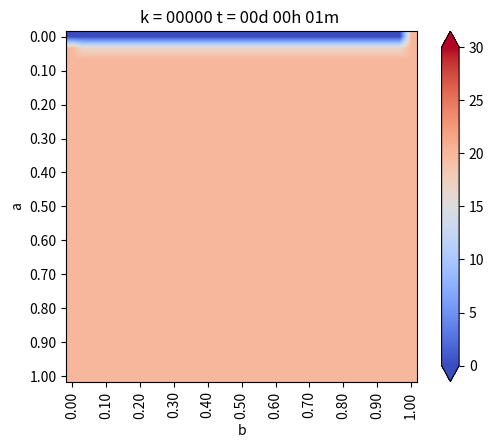

The script that saved this image: (Note: this script raises an exception after producing the figure.)
# -*- coding: utf-8 -*-
"""
Created on Thu Nov  5 18:59:45 2020

[redacted]
"""

# -----------------------------------------
# CASO 3
# -----------------------------------------
from matplotlib.pylab import *
from matplotlib import cm


# Definiciones geometricas
a = 1.     #alto del dominio
b = 1.     #ancho del dominio

Nx = 30    #numero de intervalos en X
Ny = 30    #numero de intervalos en Y

dx = b/Nx  #discretizacion espacial en x
dy = a/Ny  #discretizacion espacial en y


if dx != dy:
    print("Error dx != dy")
    exit(-1)

h = dx

#Funciones de conveniencia para calcular las coordenadas del punto(1,j)

def coords(i,j):
    return (dx*i, dy*j)

def imshowbien(u):
    imshow(u.T[Nx::-1,:],cmap=cm.coolwarm, interpolation='bilinear')
    cbar = colorbar(extend='both', cmap=cm.coolwarm)
    ticks = arange(0,35,5)
    ticks_Text=["{}°".format(deg) for deg in ticks]
    cbar.set_ticks(ticks)
    cbar.set_ticklabels(ticks_Text)
    clim(0, 30)
    
    xlabel('b')
    ylabel('a')
    xTicks_N = arange(0, Nx+1, 3)
    yTicks_N = arange(0, Ny+1, 3)
    xTicks =[coords(i,0)[0] for i in xTicks_N]
    yTicks =[coords(0,i)[1] for i in yTicks_N]
    xTicks_Text = ["{0:.2f}".format(tick) for tick in xTicks]
    yTicks_Text = ["{0:.2f}".format(tick) for tick in yTicks]
    xticks(xTicks_N,xTicks_Text, rotation='vertical')
    yticks(yTicks_N,yTicks_Text)
    margins(0.2)
    subplots_adjust(bottom=0.15)
    
    
u_k = zeros((Nx+1,Ny+1),dtype=double)
u_km1 = zeros((Nx+1,Ny+1),dtype=double)

#Condicion de borde inicial
u_k[:,:] = 20. #20 grados inicial en todas partes

#Parametros del problema (hierro)
dt = 0.01   #s
K = 79.5
c = 450.    #
rho = 7800.
alpha = K*dt/(c*rho*dx**2)

#informar cosas interesantes
print(f"dt = {dt}")
print(f"dx = {dx}")
print(f"K = {K}")
print(f"c = {c}")
print(f"rho = {rho}")
print(f"alpha = {alpha}")

#Loop en el tiempo
minuto = 60.
hora = 3600.
dia = 24 * 3600

dt = 1*minuto
dnext_t = 0.5*hora

next_t = 0
framenum = 0

T = 1*dia
Days = 1*T 


def truncate(n, decimals=0):
    multiplier = 10 ** decimals
    return int(n * multiplier) / multiplier


#Vectores para acumular la t° en Puntos Interesantes
p1=zeros(int32(Days/dt))     
p2=zeros(int32(Days/dt))  
p3=zeros(int32(Days/dt)) 

#Loop en el tiempo K
for k in range(int32(Days/dt)):
    t = dt*(k+1)
    dias = truncate(t/dia,0)
    horas = truncate((t-dias*dia)/hora,0)
    minutos = truncate((t-dias*dia-horas*hora)/minuto,0)
    titulo = "k = {0:05.0f}".format(k) + " t = {0:02.0f}d {1:02.0f}h {2:02.0f}m ".format(dias, horas, minutos)
    print(titulo)
    
    
    #CB esenciales, se repiten en cada iteración
    u_k[0,:] = 20.   #Borde izquierdo
    u_k[:,0] = 20.   #Borde inferior
    u_k[:, -1] = 0.  #Borde superior
    u_k[-1,:] = 20.   #Borde derecho
    
    
    
    #Loop en el espacio i = 1 ...... n-1
    for i in range(1,Nx):
        for j in range(1,Ny):
            #Algoritmo de diferencia finitas 2-D para difusión
            nabla_u_k = (u_k[i-1, j] + u_k[i+1,j] + u_k[i, j-1] + u_k[i, j+1] - 4*u_k[i,j]) / h**2
            
            #Forward Euler
            u_km1[i,j] = u_k[i,j] + alpha*nabla_u_k
    
    #Avanzar la solución a k+1
    u_k = u_km1
    
    
    #CB denuevo, para asegurar cumpliemiento
    u_k[0,:] = 20.   #Borde izquierdo
    u_k[:,0] = 20.   #Borde inferior
    u_k[:, -1] = 0.  #Borde superior
    u_k[-1,:] = 20.   #Borde derecho 
    
    if t > next_t:
        figure(1)
        imshowbien(u_k)
        title(titulo)
        savefig("caso_3/frame_{0:04.0f}.png".format(framenum))
        framenum += 1
        next_t += dnext_t
        close(1)
        
        
    #Puntos para la evolución de la temperatura en el tiempo:
    p1[k]=u_k[int(Nx/2),int(Ny/2)]     #(a/2; b/2)
    p2[k]=u_k[int(Nx/2),int((3*Ny)/4)]   #(a/2; 3b/4)
    p3[k]=u_k[int((3*Nx)/4),int((3*Ny)/4)] #(3a/4; 3b/4)
    
        
#Ploteo evolucion de temperatura en puntos: 
figure(2)
plot(range(int32(Days/dt)),p1,label="P1: N/4")
plot(range(int32(Days/dt)),p2,label="P2: 2N/4")
plot(range(int32(Days/dt)),p3,label="P3: 3N/4")

title("Evolución de temperatura en puntos")
legend()
savefig(f"caso_3.png")
show()      
        
